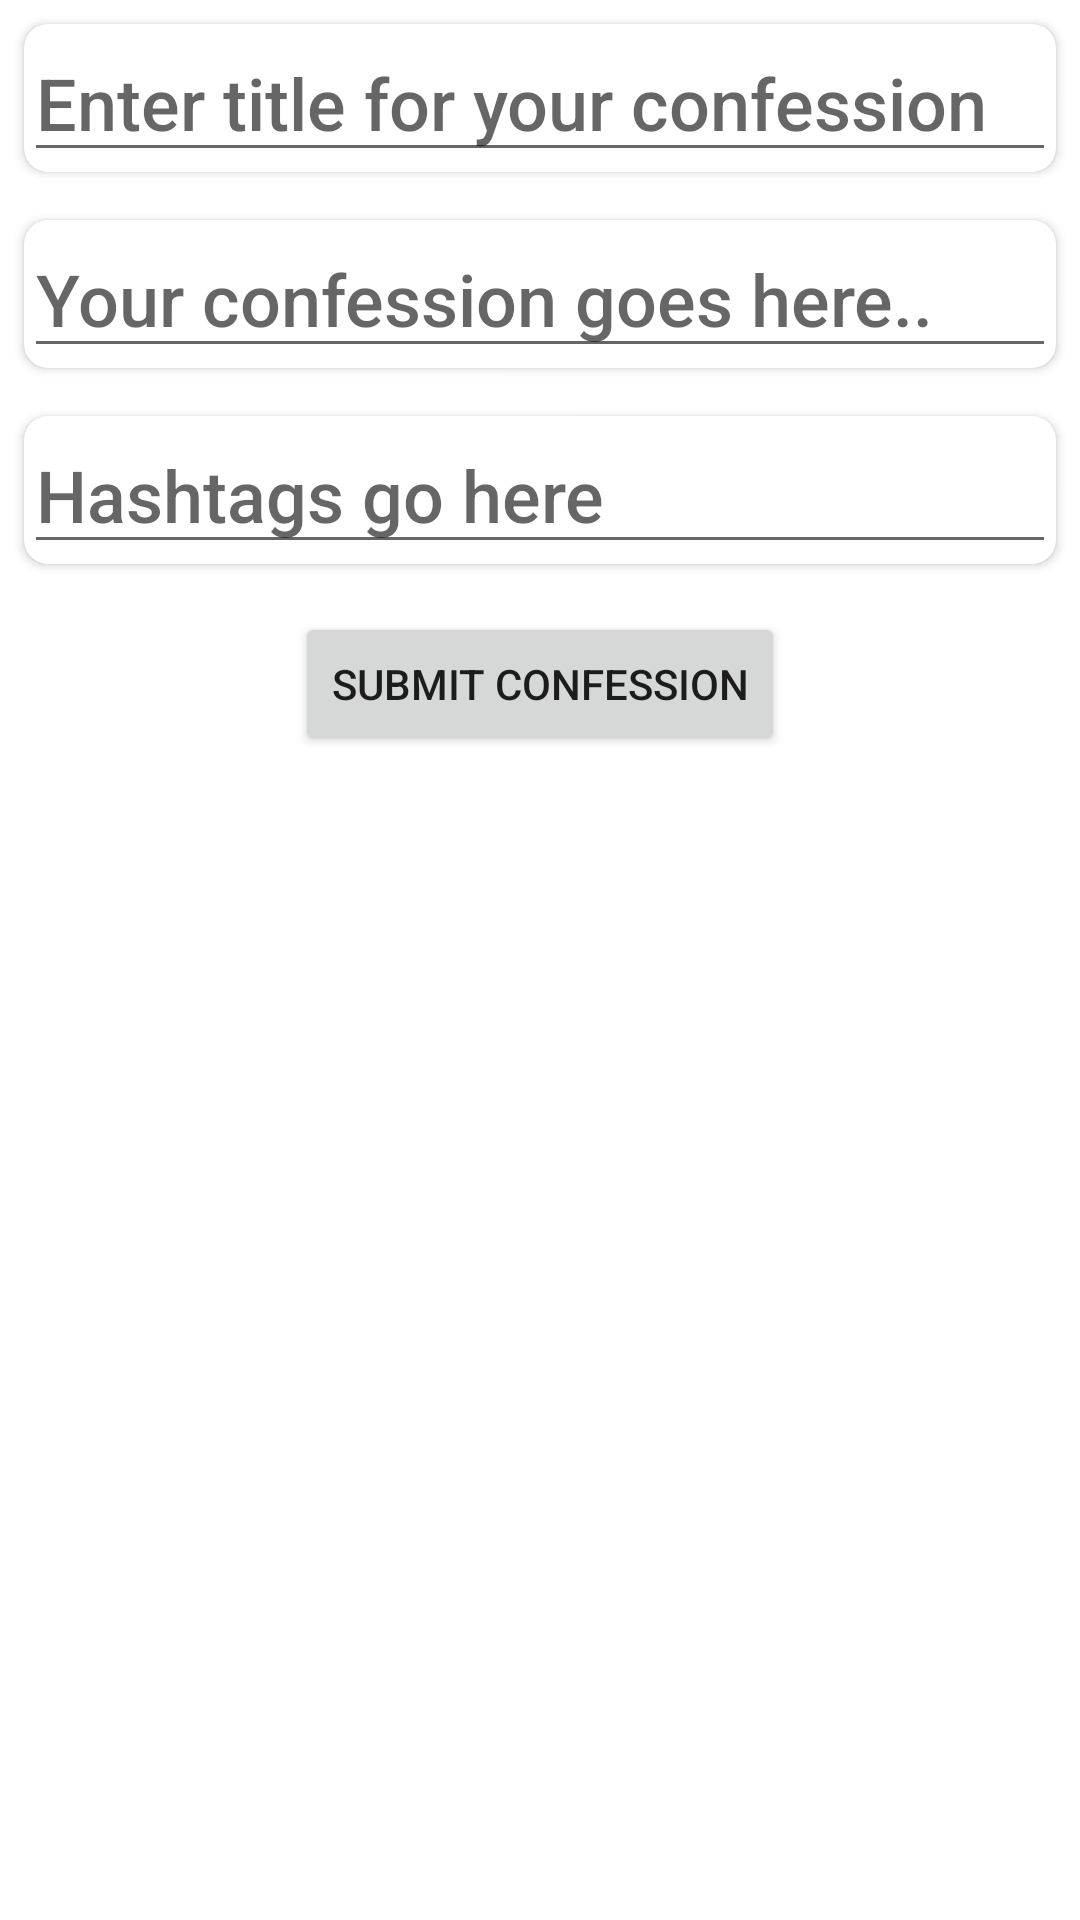

Reconstruct the res/layout file that produces this screen, plus the resources it refers to.
<!-- AndroidManifest.xml: application theme Theme.Hackathon -->
<!-- res/layout/activity_create_post.xml -->
<?xml version="1.0" encoding="utf-8"?>
<LinearLayout xmlns:android="http://schemas.android.com/apk/res/android"
    xmlns:app="http://schemas.android.com/apk/res-auto"
    xmlns:tools="http://schemas.android.com/tools"
    android:layout_width="match_parent"
    android:layout_height="match_parent"
    android:orientation="vertical"
    tools:context=".CreatePost">

    <androidx.cardview.widget.CardView
        android:layout_width="match_parent"
        android:layout_height="wrap_content"
        android:layout_margin="8dp"
        app:cardCornerRadius="8dp">

        <EditText
            android:id="@+id/title_edittext"
            android:layout_width="match_parent"
            android:layout_height="wrap_content"
            android:fontFamily="sans-serif-medium"
            android:textSize="24sp"
            android:hint="Enter title for your confession">
        </EditText>
    </androidx.cardview.widget.CardView>

    <androidx.cardview.widget.CardView
        android:layout_width="match_parent"
        android:layout_height="wrap_content"
        android:layout_margin="8dp"
        app:cardCornerRadius="8dp">

        <EditText
            android:id="@+id/content_edittext"
            android:layout_width="match_parent"
            android:layout_height="wrap_content"
            android:fontFamily="sans-serif-medium"
            android:textSize="24sp"
            android:hint="Your confession goes here.."
            android:maxLength="512">
        </EditText>
    </androidx.cardview.widget.CardView>

    <androidx.cardview.widget.CardView
        android:layout_width="match_parent"
        android:layout_height="wrap_content"
        android:layout_margin="8dp"
        app:cardCornerRadius="8dp">

        <EditText
            android:id="@+id/hashtags_edittext"
            android:layout_width="match_parent"
            android:layout_height="wrap_content"
            android:fontFamily="sans-serif-medium"
            android:textSize="24sp"
            android:hint="Hashtags go here">
        </EditText>
    </androidx.cardview.widget.CardView>

    <Button
        android:layout_margin="8dp"
        android:id="@+id/submit_button"
        android:layout_width="wrap_content"
        android:layout_height="wrap_content"
        android:text="Submit Confession"
        android:layout_gravity="center_horizontal">
    </Button>

</LinearLayout>
<!-- resources referenced by this layout -->
<resources>
  <style name="Theme.Hackathon" parent="Theme.MaterialComponents.DayNight.NoActionBar">
          
          <item name="colorPrimary">@color/colorPrimary</item>
          <item name="colorPrimaryDark">@color/colorPrimaryDark</item>
          <item name="colorAccent">@color/colorAccent</item>
          <item name="android:statusBarColor">?attr/colorOnPrimary</item>
          <item name="android:navigationBarColor">?attr/colorOnPrimary</item>
          <item name="actionOverflowButtonStyle">@style/MyOverflowButtonStyle</item>
          <item name="iconTint">?attr/colorOnSurface</item>
      </style>
  <style name="MyOverflowButtonStyle" parent="Widget.AppCompat.ActionButton.Overflow">
          <item name="android:tint">?attr/colorOnBackground</item>
      </style>
  <!-- not gathered from this repository: default colours our renderer supplied (Android Studio template values) -->
  <color name="colorPrimary">#FF6200EE</color>
  <color name="colorPrimaryDark">#FF3700B3</color>
  <color name="colorAccent">#FF03DAC5</color>
</resources>
